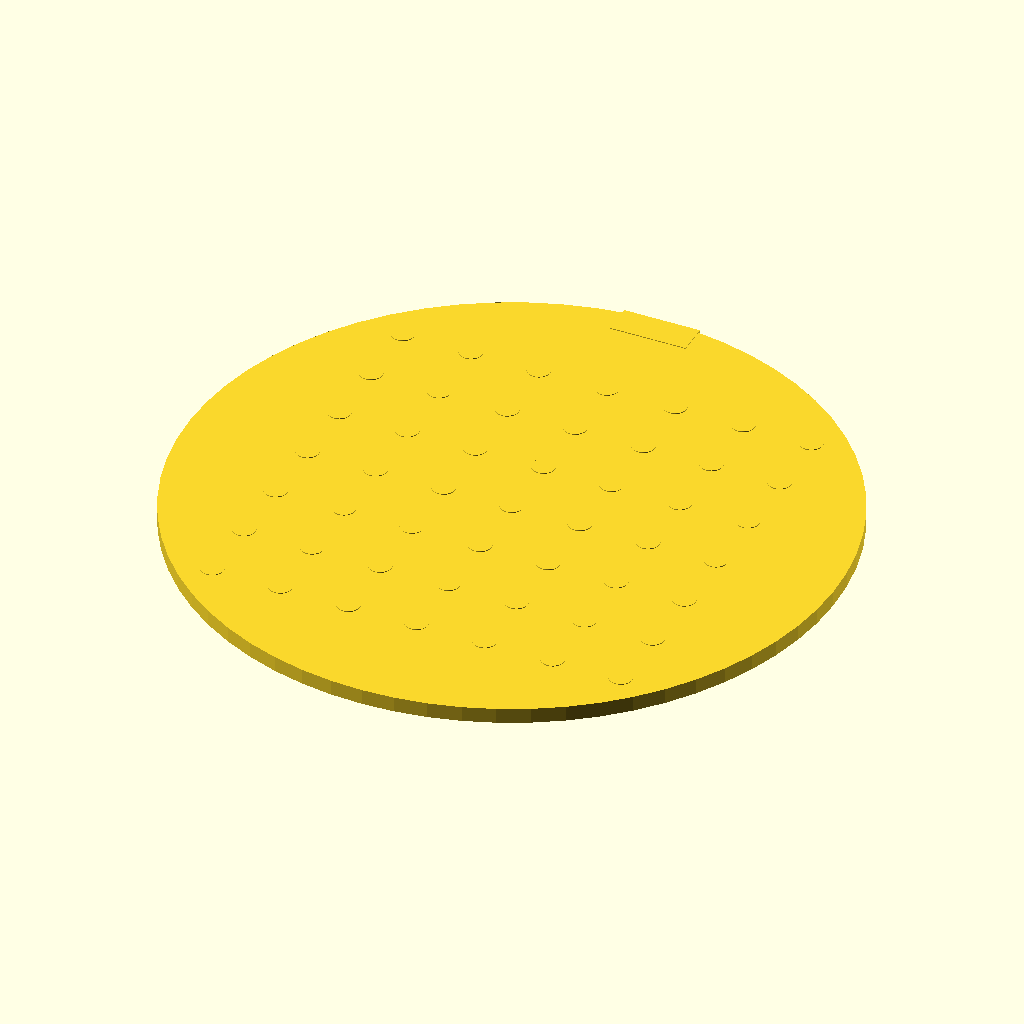
Cell 1: rendered with the file's own defaults.
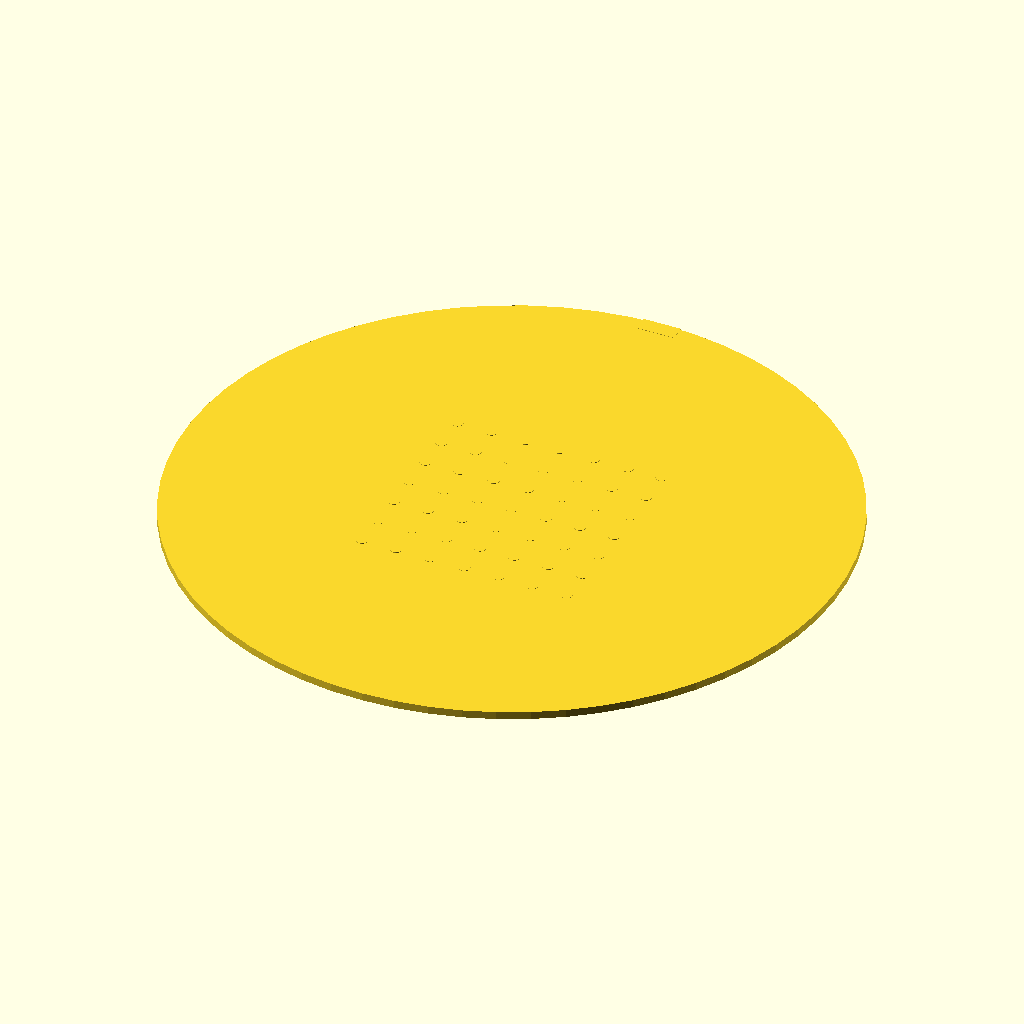
Cell 2: the same model with disc_diameter = 170.
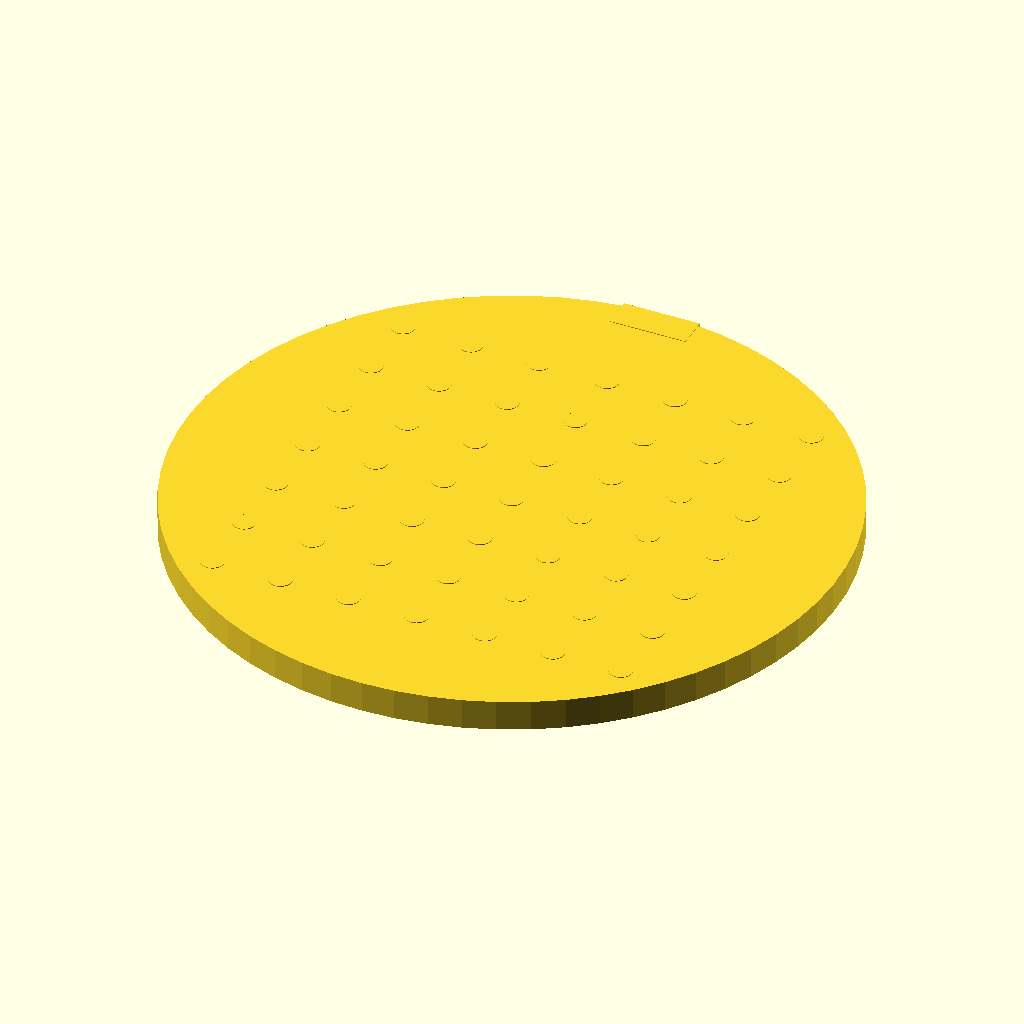
Cell 3: disc_thickness = 4 (everything else at default).
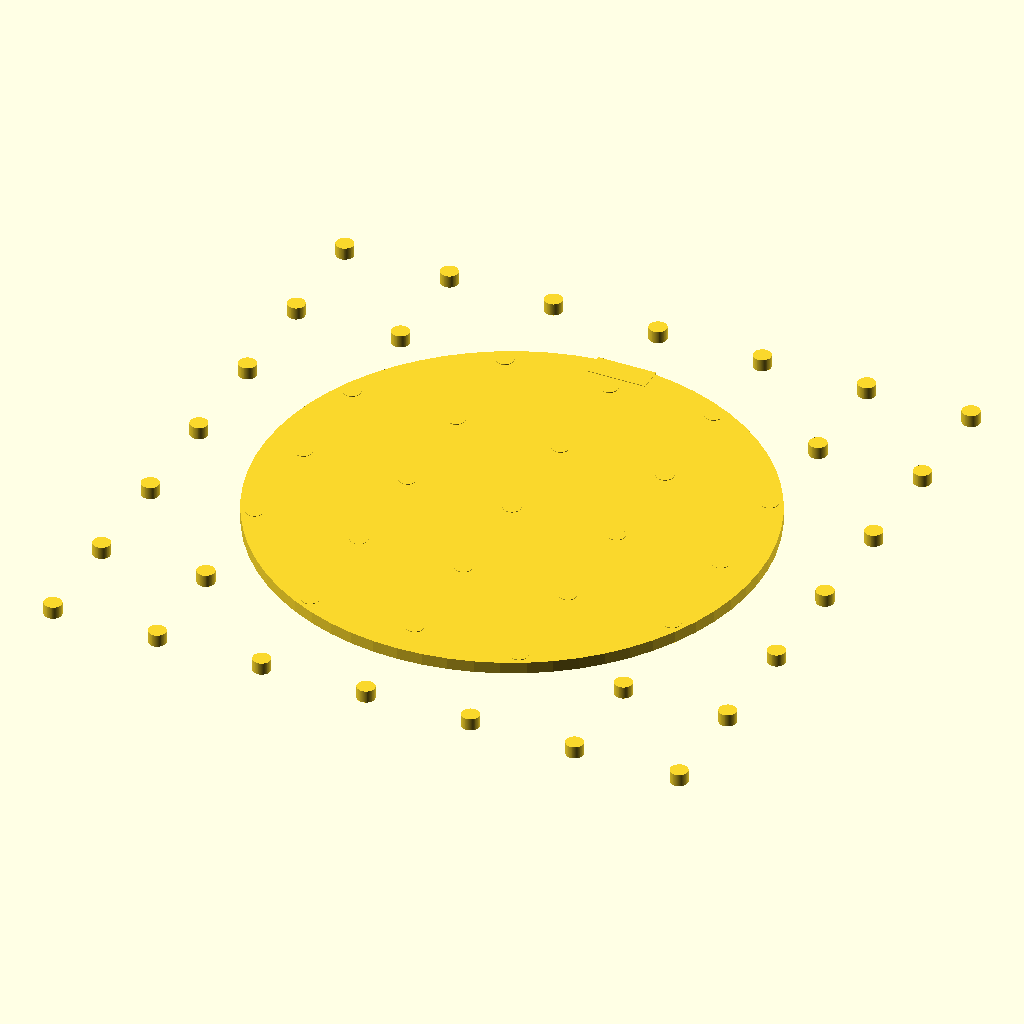
Cell 4: grid_spacing = 18 (everything else at default).
All cells are drawn from the same view direction (rotation 55°, 0°, 25°, orthographic, colour scheme Cornfield), but the view is re-fitted for each cell, so position and scale can differ between cells as well as the parameter.
The OpenSCAD source (bench/results/main-tiiny/code/tiiny_Qwen_Qwen3.6-27B/seed_sowing_template_s0_a2.scad):
// Sowing Template for 90 mm Petri Dish
// Dimensions measured with calipers

// Disc dimensions
disc_diameter = 85;
disc_radius = disc_diameter / 2;
disc_thickness = 2;

// Hole grid parameters
hole_diameter = 3;
hole_radius = hole_diameter / 2;
grid_spacing = 9;
grid_size = 7; // 7x7 grid

// Orientation notch parameters
notch_width = 10;
notch_depth = 4;

// Print quality
$fn = 64;

// Main disc
translate([0, 0, disc_thickness/2])
  cylinder(r = disc_radius, h = disc_thickness, center = true);

// Through-holes: 7x7 grid centred on origin
// Grid spans from -3*spacing to +3*spacing in both X and Y
for (xi = [-3, -2, -1, 0, 1, 2, 3]) {
  for (yi = [-3, -2, -1, 0, 1, 2, 3]) {
    translate([xi * grid_spacing, yi * grid_spacing, 0])
      cylinder(r = hole_radius, h = disc_thickness + 0.1, $fn = 64);
  }
}

// Orientation notch on +Y side, centred on Y axis
// Notch is 10 mm wide in X, 4 mm deep in Y (inward from rim)
// Rim is at Y = disc_radius = 42.5 mm
// Notch extends from Y = 42.5 - 4 = 38.5 mm to Y = 42.5 mm
// X range: -5 mm to +5 mm (10 mm wide, centred)
translate([-notch_width/2, disc_radius - notch_depth, 0])
  cube([notch_width, notch_depth + 0.1, disc_thickness + 0.1]);
Parameter table extracted from the source (name, type, default, range or options):
disc_diameter: number, default 85
disc_thickness: number, default 2
hole_diameter: number, default 3
grid_spacing: number, default 9
grid_size: number, default 7
notch_width: number, default 10
notch_depth: number, default 4
